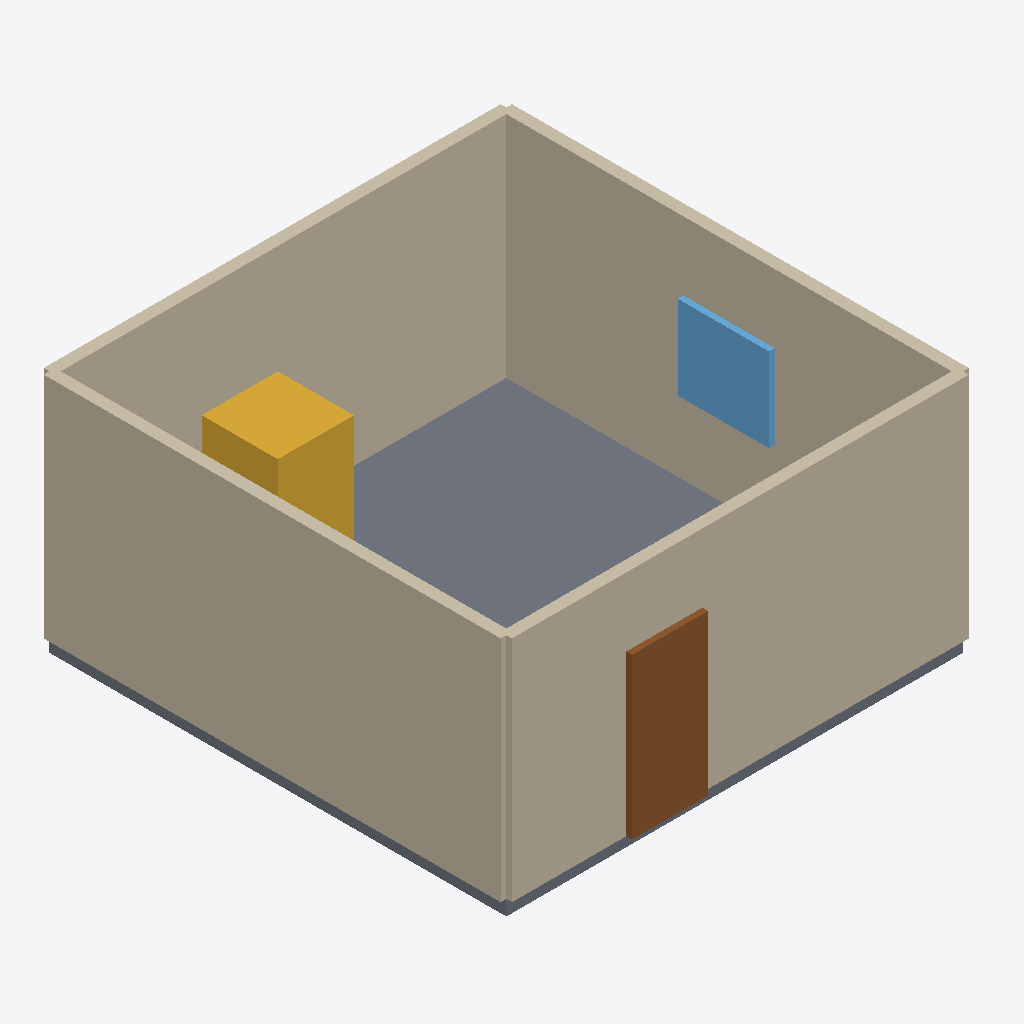
Isometric view of an IFC building model (IFC-SPF (STEP), schema IFC4, length unit metre), seen from the south-west, elements coloured by IFC class: 4 walls (beige), 1 slab (grey), 1 stair (yellow), 1 door (brown), 1 window (light blue).
Extent 6.2 m × 6.2 m × 3.2 m (x, y, z). Storeys (1): Level 0 at 7.00 m. Elements (8): 4 IfcWallStandardCase, 1 IfcDoor, 1 IfcSlab, 1 IfcStair, 1 IfcWindow.

HEADER;
FILE_DESCRIPTION(('ViewDefinition [CoordinationView]'),'2;1');
FILE_NAME('Project.ifc','2026-09-06T00:00:00Z',('ACS'),('AI Construction Studio'),'acs-bim-step/1.0.0','acs-bim/1.0.0','');
FILE_SCHEMA(('IFC4'));
ENDSEC;
DATA;
#19=IFCPROJECT('1_Fubs3V2AmuvUvtwIrL1F',#5,'Project',$,$,$,$,(#18),#13);
#21=IFCSITE('1GCqWu6IrWuQz4TRACDHOF',#5,'Site',$,$,#20,$,$,.ELEMENT.,$,$,$,$,$);
#23=IFCBUILDING('2ooVs9sx5diGpqEMDdsx_4',#5,'bld_0',$,$,#22,$,$,.ELEMENT.,$,$,$);
#29=IFCBUILDINGSTOREY('3e$RE6EDduxBm$cs_mlohg',#5,'Level 0',$,$,#28,$,$,.ELEMENT.,7.0);
#71=IFCWALLSTANDARDCASE('2k0GtoTkhvNyAfNWAipqnN',#5,'bld_0.flr_0.plan.polygon.wall_W',$,$,#64,#70,$,.STANDARD.);
#51=IFCWALLSTANDARDCASE('2VqTHTA4TISoJK4mGrmsok',#5,'bld_0.flr_0.plan.polygon.wall_N',$,$,#40,#50,$,.STANDARD.);
#81=IFCWALLSTANDARDCASE('2oYJz_g$v6nkpa9DW1LaD3',#5,'bld_0.flr_0.plan.polygon.wall_E',$,$,#74,#80,$,.STANDARD.);
#61=IFCWALLSTANDARDCASE('2CZ34PEkcBLNGjQQsUqFDT',#5,'bld_0.flr_0.plan.polygon.wall_S',$,$,#54,#60,$,.STANDARD.);
#89=IFCSLAB('2nOmvcs7$qJU7n_eq39tRW',#5,'bld_0.flr_0.slab',$,$,#82,#88,$,.FLOOR.);
#122=IFCSTAIR('3qkhP9$6bz5n_msQGeV7RE',#5,'bld_0.flr_0.plan.obj_0',$,$,#117,#121,$,.STRAIGHT_RUN_STAIR.);
#101=IFCDOOR('1tRJwxaQL7TjW2ALavA3Tm',#5,'bld_0.flr_0.plan.polygon.door_0',$,$,#92,#97,$,2.1,1.0,$,$,$);
#113=IFCWINDOW('0OyULn6aDJNKyN02InFTmg',#5,'bld_0.flr_0.plan.polygon.window_0',$,$,#105,#109,$,1.1,1.2,$,$,$);
ENDSEC;
